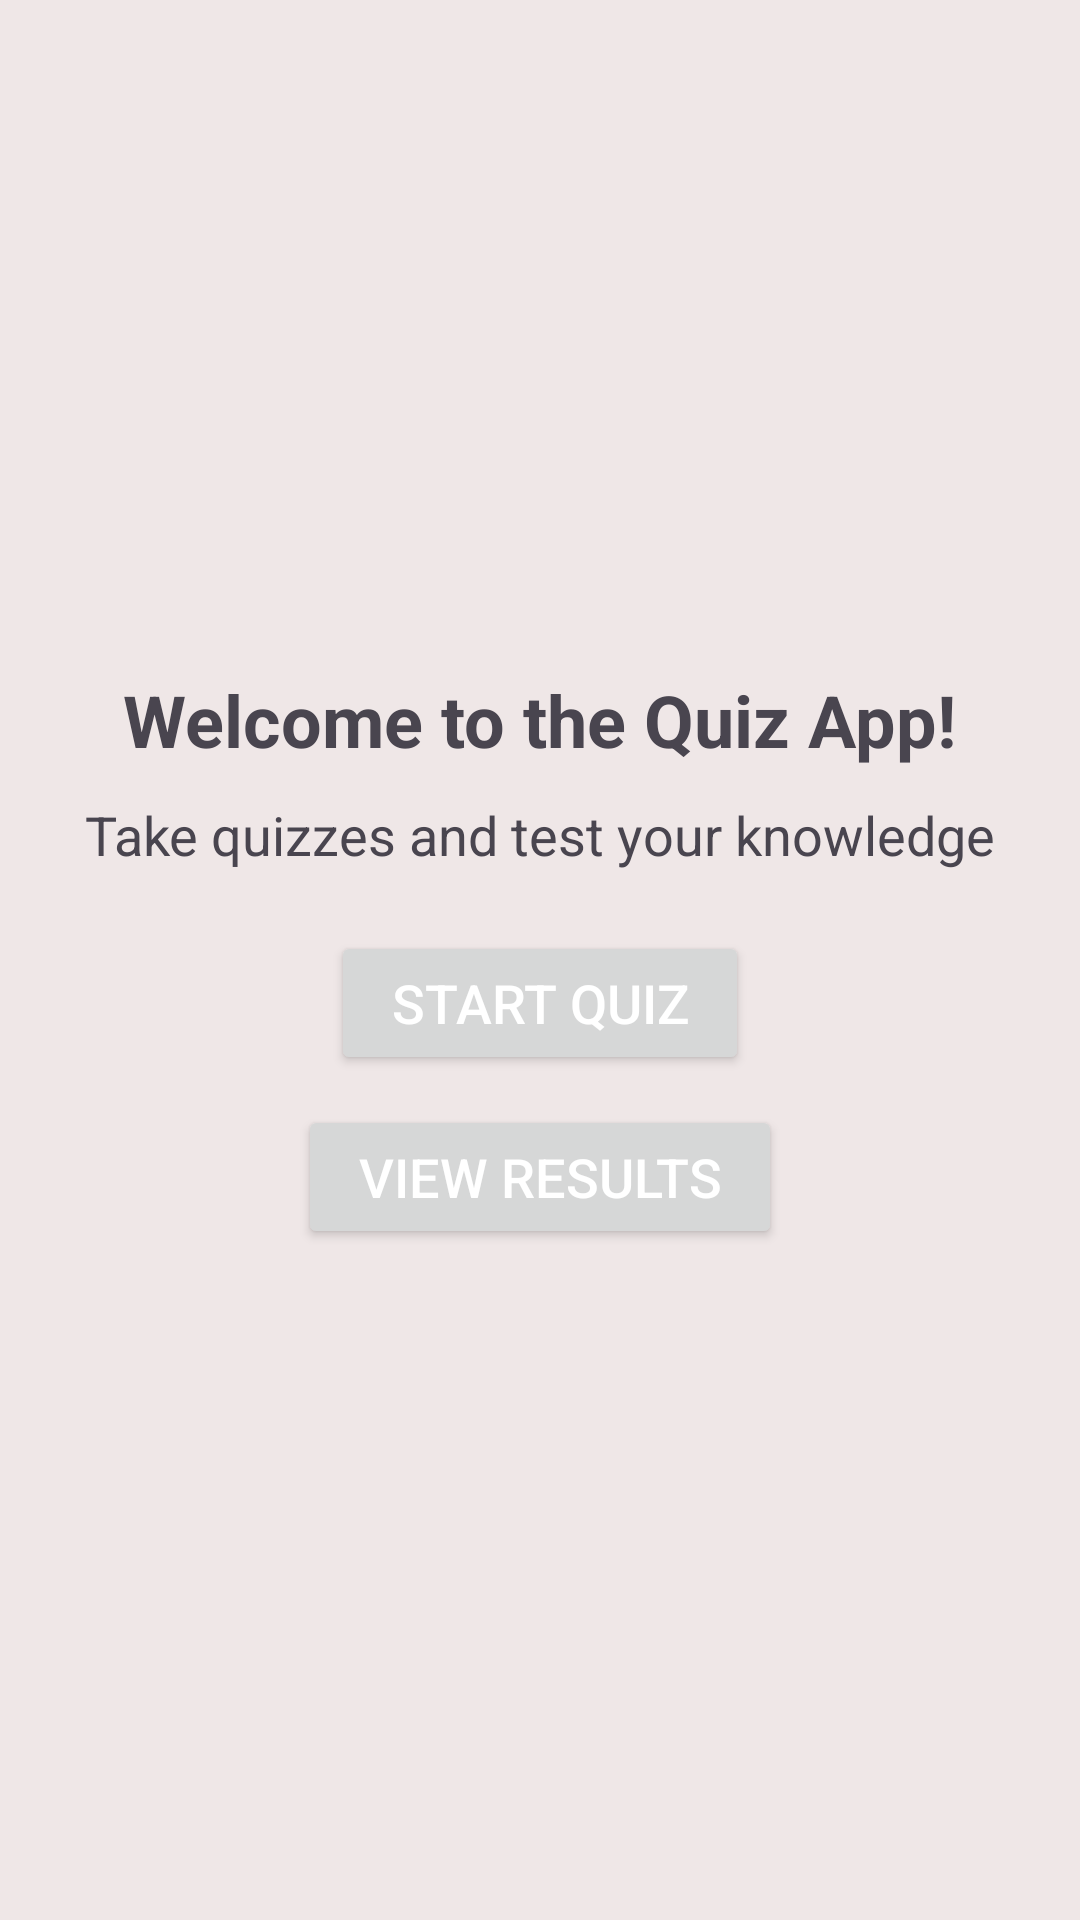

Android layout source for this screen:
<!-- AndroidManifest.xml: application theme Theme.DarwerApp -->
<!-- res/layout/fragment_default.xml -->
<?xml version="1.0" encoding="utf-8"?>
<FrameLayout xmlns:android="http://schemas.android.com/apk/res/android"
    xmlns:tools="http://schemas.android.com/tools"
    android:id="@+id/defaultFragment"
    android:layout_width="match_parent"
    android:layout_height="match_parent"
    android:background="#AE2B2B"
    tools:context=".Default">

    <LinearLayout
        android:layout_width="match_parent"
        android:layout_height="match_parent"
        android:layout_gravity="fill"
        android:background="#EFE7E7"
        android:gravity="center"
        android:orientation="vertical">

        <TextView
            android:layout_width="wrap_content"
            android:layout_height="wrap_content"
            android:layout_marginBottom="10dp"
            android:text="Welcome to the Quiz App!"
            android:textSize="24sp"
            android:textStyle="bold" />

        <TextView
            android:layout_width="wrap_content"
            android:layout_height="wrap_content"
            android:layout_marginBottom="20dp"
            android:text="Take quizzes and test your knowledge"

            android:textSize="18sp" />

        <Button
            android:id="@+id/startQuizButton"
            android:layout_width="wrap_content"
            android:layout_height="wrap_content"
            android:paddingStart="20dp"
            android:paddingEnd="20dp"
            android:text="Start Quiz"
            android:textColor="@android:color/white"
            android:textSize="18sp" />

        <Button
            android:id="@+id/viewResultsButton"
            android:layout_width="wrap_content"
            android:layout_height="wrap_content"
            android:layout_marginTop="10dp"
            android:paddingStart="20dp"
            android:paddingEnd="20dp"
            android:text="View Results"
            android:textColor="@android:color/white"
            android:textSize="18sp" />

    </LinearLayout>


</FrameLayout>
<!-- resources referenced by this layout -->
<resources>
  <style name="Theme.DarwerApp" parent="Base.Theme.DarwerApp" />
  <style name="Base.Theme.DarwerApp" parent="Theme.Material3.DayNight.NoActionBar">
          
          
      </style>
</resources>
